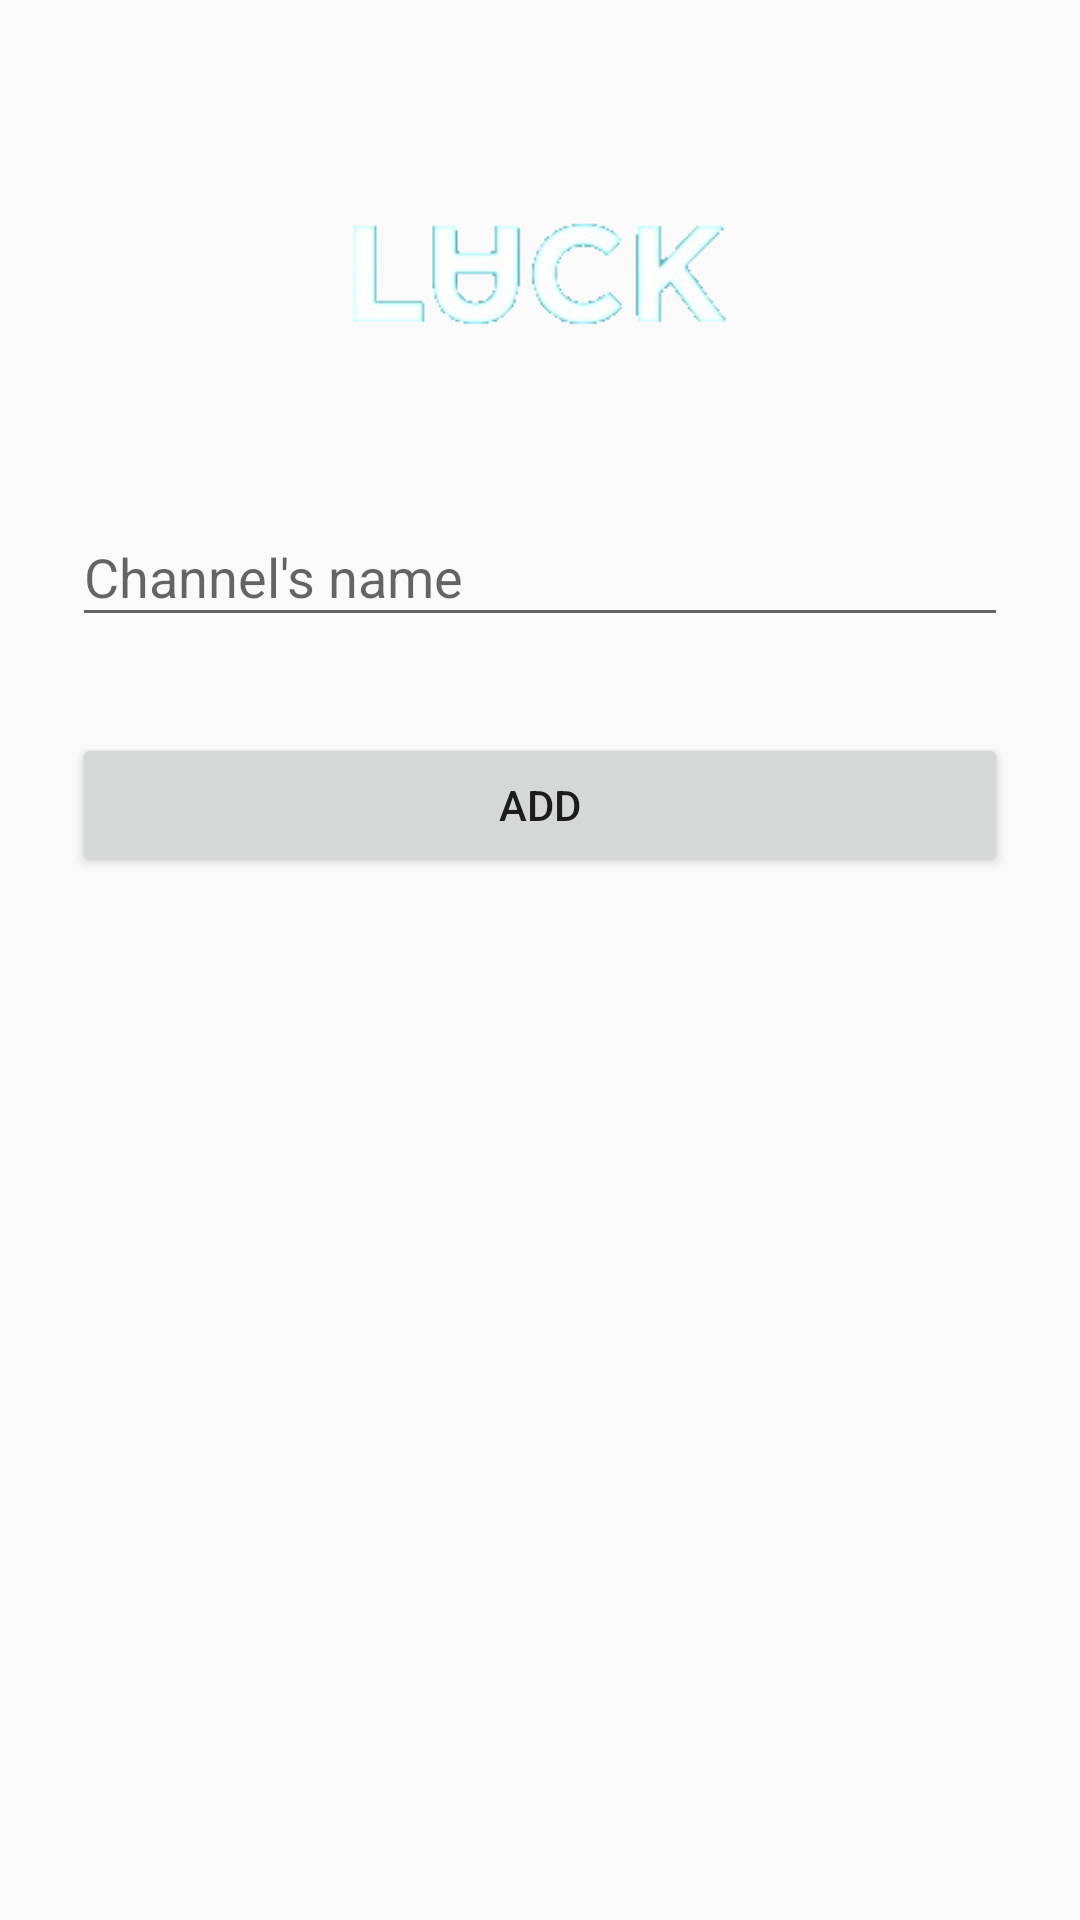

The Android layout XML behind this screen, and the referenced resources:
<!-- AndroidManifest.xml: application theme Theme.Design.Light.NoActionBar -->
<!-- res/layout/add_channel.xml -->
<?xml version="1.0" encoding="utf-8"?>
<ScrollView xmlns:android="http://schemas.android.com/apk/res/android"
    android:layout_width="fill_parent"
    android:layout_height="fill_parent"
    android:background="@color/primary"
    android:fitsSystemWindows="true">

    <LinearLayout
        android:orientation="vertical"
        android:layout_width="match_parent"
        android:layout_height="match_parent"
        android:paddingTop="56dp"
        android:paddingLeft="24dp"
        android:paddingRight="24dp">

        <ImageView android:src="@drawable/logo"
            android:layout_width="wrap_content"
            android:layout_height="72dp"
            android:layout_marginBottom="24dp"
            android:layout_gravity="center_horizontal" />


        <android.support.design.widget.TextInputLayout
            android:layout_width="match_parent"
            android:layout_height="match_parent"
            android:layout_marginBottom="8dp"
            android:layout_marginTop="8dp">

            <EditText
                android:id="@+id/input_channel"
                android:layout_width="match_parent"
                android:layout_height="wrap_content"
                android:layout_weight="1"
                android:ems="10"
                android:hint="Channel's name"
                android:inputType="textPersonName" />
        </android.support.design.widget.TextInputLayout>


        <android.support.v7.widget.AppCompatButton
            android:id="@+id/btn_add_channel"
            android:layout_width="fill_parent"
            android:layout_height="wrap_content"
            android:layout_marginBottom="24dp"
            android:layout_marginTop="24dp"
            android:onClick="addChannel"
            android:padding="12dp"
            android:text="Add" />

    </LinearLayout>
</ScrollView>
<!-- resources referenced by this layout -->
<resources>
  <!-- drawable logo: png bitmap (drawable, 19349 bytes) -->
</resources>
